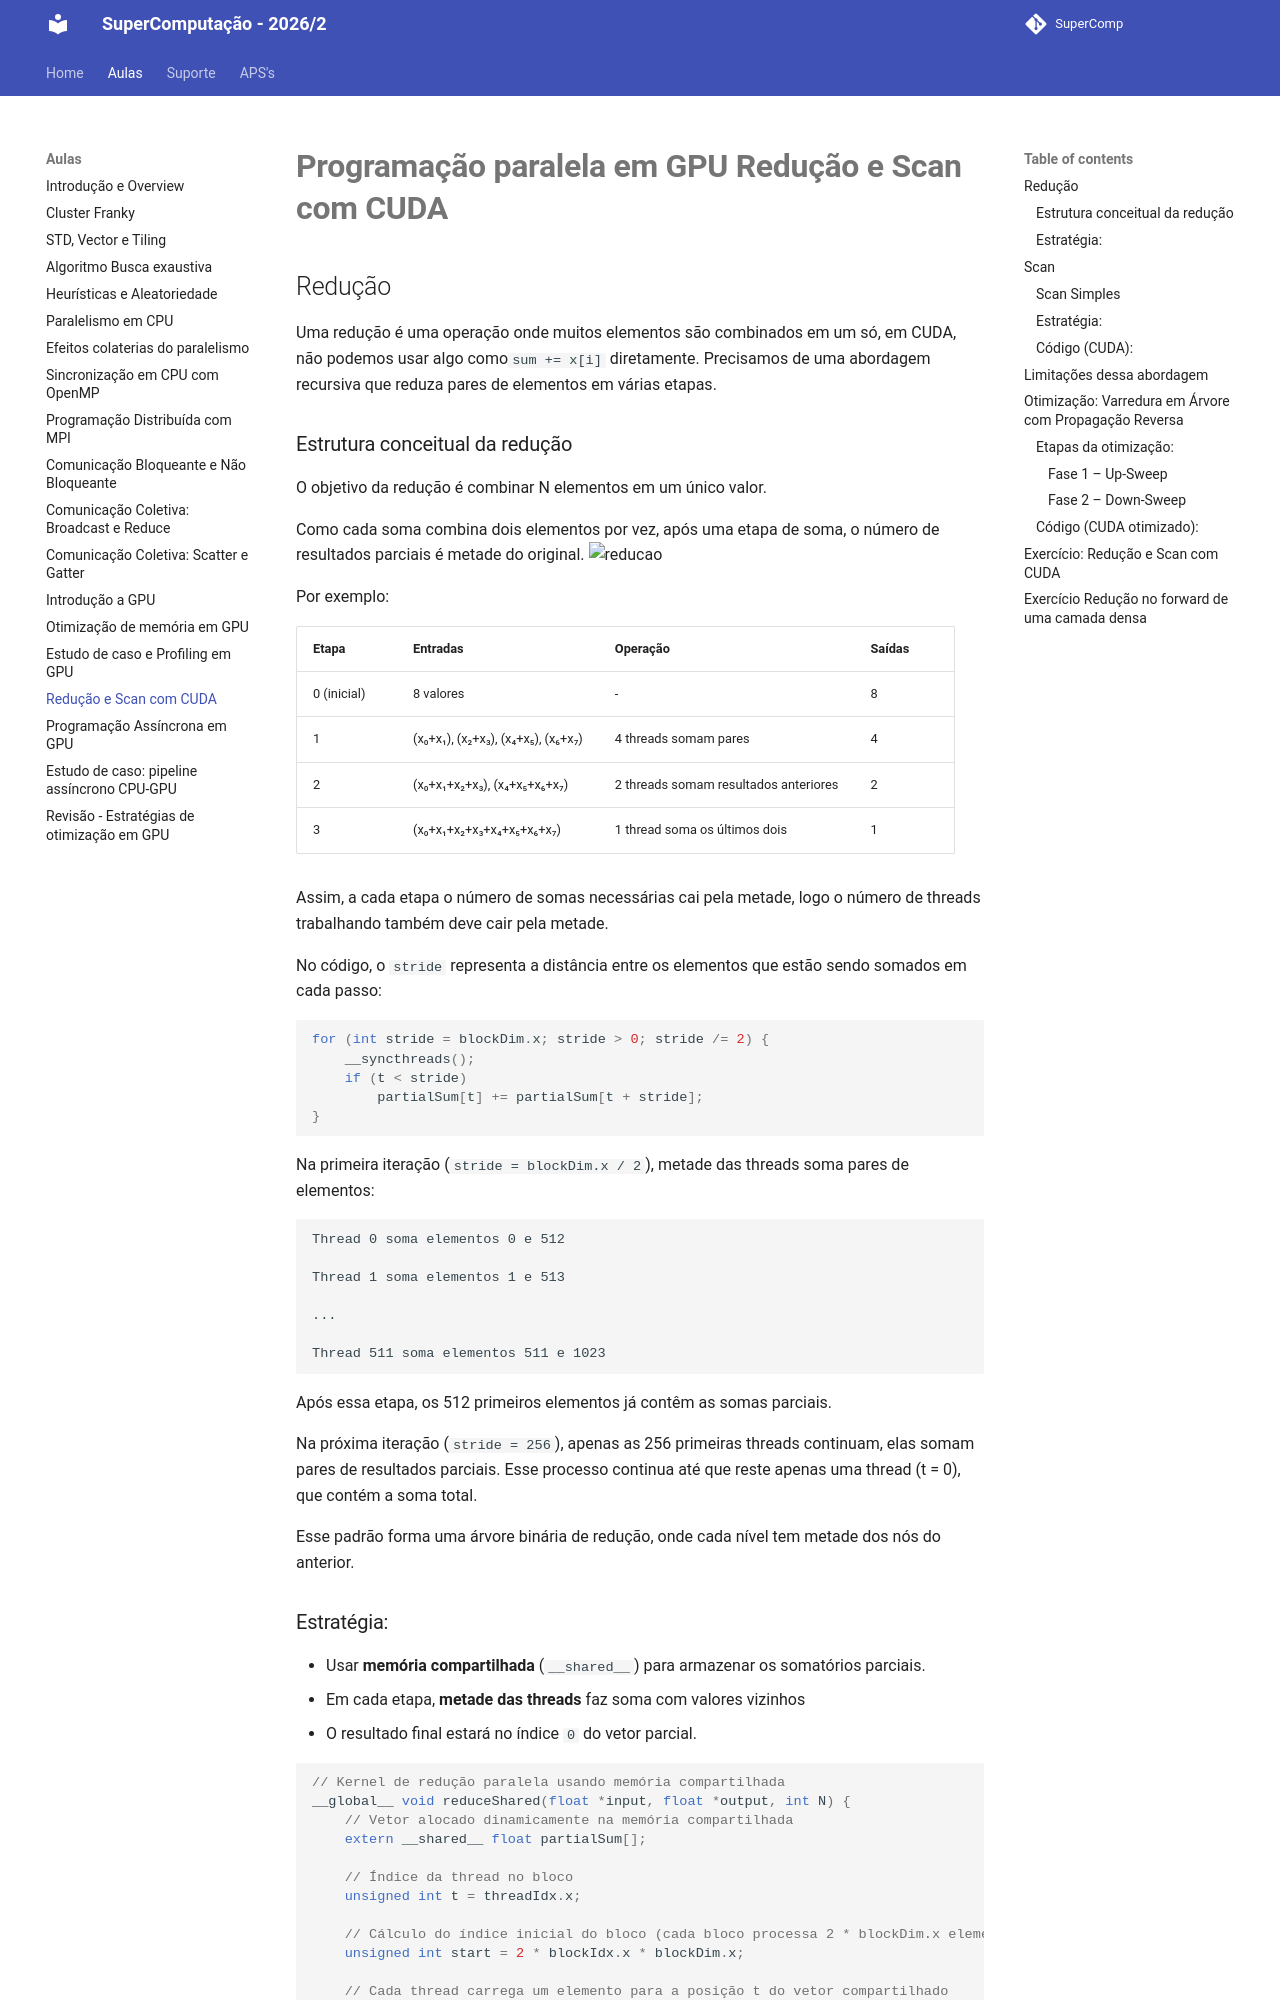

repository: Insper/supercomp · page: aulas/aula15/index.html · generator: mkdocs

# **Programação paralela em GPU Redução e Scan com CUDA**

## Redução
Uma redução é uma operação onde muitos elementos são combinados em um só, em CUDA, não podemos usar algo como`sum += x[i]` diretamente. Precisamos de uma abordagem recursiva que reduza pares de elementos em várias etapas.

### Estrutura conceitual da redução

O objetivo da redução é combinar N elementos em um único valor.

Como cada soma combina dois elementos por vez, após uma etapa de soma, o número de resultados parciais é metade do original.
![reducao](reducao)



Por exemplo:

| Etapa       | Entradas                           | Operação                              | Saídas |
| ----------- | ---------------------------------- | ------------------------------------- | ------ |
| 0 (inicial) | 8 valores                          | -                                     | 8      |
| 1           | (x₀+x₁), (x₂+x₃), (x₄+x₅), (x₆+x₇) | 4 threads somam pares                 | 4      |
| 2           | (x₀+x₁+x₂+x₃), (x₄+x₅+x₆+x₇)       | 2 threads somam resultados anteriores | 2      |
| 3           | (x₀+x₁+x₂+x₃+x₄+x₅+x₆+x₇)          | 1 thread soma os últimos dois         | 1      |

Assim, a cada etapa o número de somas necessárias cai pela metade, logo o número de threads trabalhando também deve cair pela metade.


No código, o `stride` representa a distância entre os elementos que estão sendo somados em cada passo:

```cpp
for (int stride = blockDim.x; stride > 0; stride /= 2) {
    __syncthreads();
    if (t < stride)
        partialSum[t] += partialSum[t + stride];
}
```

Na primeira iteração (`stride = blockDim.x / 2`), metade das threads soma pares de elementos:

    Thread 0 soma elementos 0 e 512

    Thread 1 soma elementos 1 e 513

    ...

    Thread 511 soma elementos 511 e 1023

Após essa etapa, os 512 primeiros elementos já contêm as somas parciais.

Na próxima iteração (`stride = 256`), apenas as 256 primeiras threads continuam, elas somam pares de resultados parciais. Esse processo continua até que reste apenas uma thread (t = 0), que contém a soma total.

Esse padrão forma uma árvore binária de redução, onde cada nível tem metade dos nós do anterior.
